Run: headless pygame with SDL's dummy video driver; simulated clock (each Clock.tick advances the game by its frame time, no real sleeping); random seed 0; keys injected as events and as key.get_pressed() state; no mouse input.
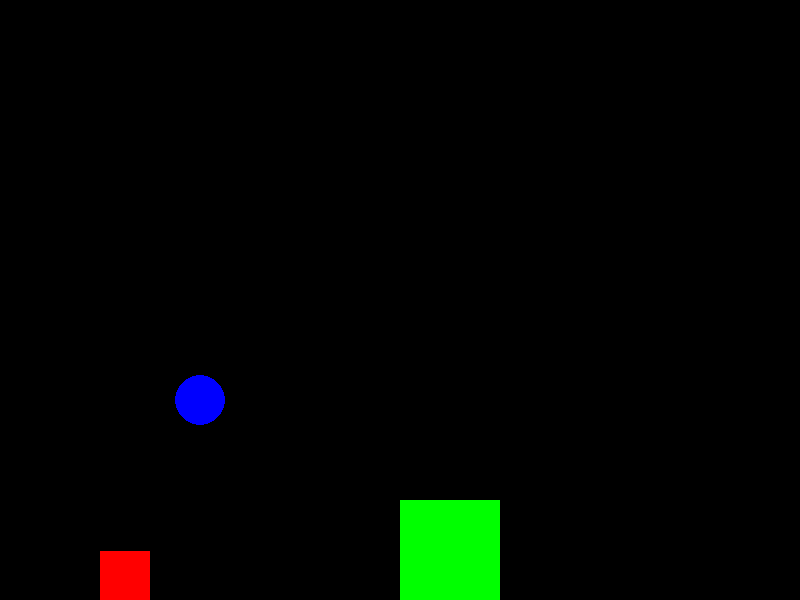
Frame 1 of 4 · flips 1–60 · no input
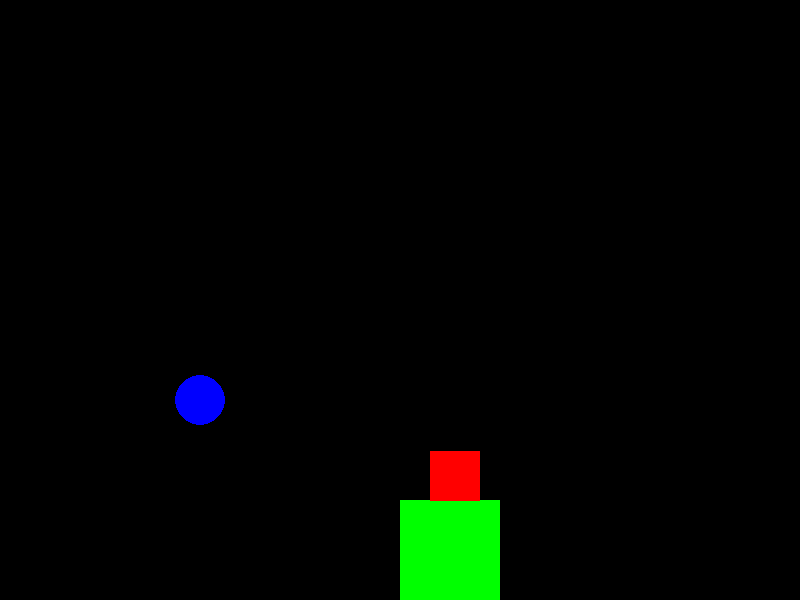
Frame 2 of 4 · flips 61–180 · tapped SPACE, RETURN · held RIGHT (→), D
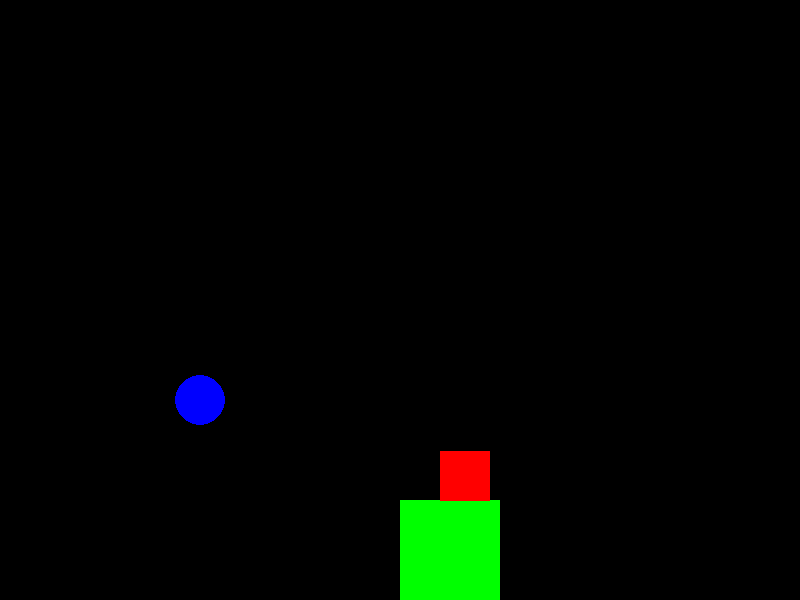
Frame 3 of 4 · flips 181–300 · held DOWN (↓), S
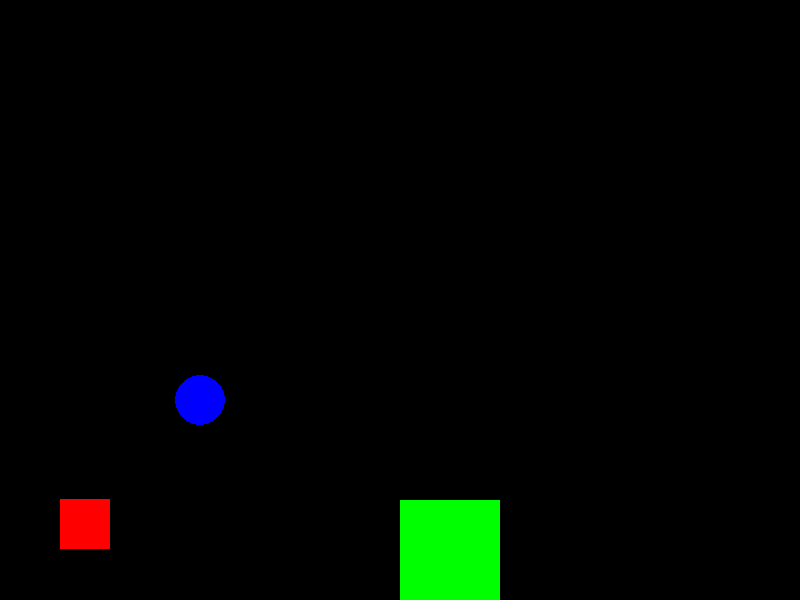
Frame 4 of 4 · flips 301–420 · held LEFT (←), A, UP (↑), W

The pygame program that drew these frames:

import pygame
import sys
pygame.init()
screen_width = pygame.width = 800
screen_height = 600
screen = pygame.display.set_mode((screen_width, screen_height))
clock = pygame.time.Clock()
speedx = 10
jump = 15
y_velocity = 0
gravity = 0.5
y = 400
x = 200


player_rect = pygame.Rect(100, 200, 50, 50)
#defines the rect argument with the parameters: (left, top, width, height)
enemy_rect = pygame.Rect(400, 500, 100, 500)
#creates a static block at the floor 
while True:
    for event in pygame.event.get():
        if event.type == pygame.QUIT:
            pygame.quit()
            sys.exit()
#Loops the game until you click "x"
    

    if player_rect.left > screen_width:
        player_rect.left = -50
    if player_rect.right < 0:
        player_rect.right = 800
    if player_rect.top < 0:
        player_rect.top = 600
        # Check if the player's bottom edge has hit or gone through the floor (600)
    if player_rect.bottom >= 600:
        player_rect.bottom = 600  # Snap them exactly onto the floor
        y_velocity = 0            # Reset speed to 0 so they stop falling

            
    screen.fill((0,0,0))

    y_velocity += gravity
    player_rect.y += y_velocity
    #gravity engine

    pygame.draw.rect(screen, (0,255,0),enemy_rect)

    pygame.draw.rect(screen, (255, 0, 0), player_rect)
#draws a rect (the screen u want to draw on, (R,G,B), the rect u wanna draw)
    pygame.draw.circle(screen, (0,0,255),(x,y),25,)
    #COINS 
    keys = pygame.key.get_pressed()
    if keys[pygame.K_d]:
    #checks if the key D is pressed
        player_rect.left += speedx
        # moves the character left at a speed of 5
    if keys[pygame.K_a]:
        player_rect.left -= speedx
    if keys[pygame.K_w]:
        player_rect.top -= jump


    if player_rect.colliderect(enemy_rect):
        y_velocity = -0.5
        player_rect.bottom = 500
    #check if player collide with green squre, if so gets tpd to top of it and gravity is canncled out 

    if player_rect.right == 400:
        player_rect.right = 400
    # check if player is touching side by position if so tpd back, cant use collision unoless you used two sep vairable for wall and top 
    
   
        

    pygame.display.flip()
    clock.tick(100)
#updates the screen the clock tick is refresh rate



# the if statement on the coin collider needs fixing perhaps assign it a hitbox???????
